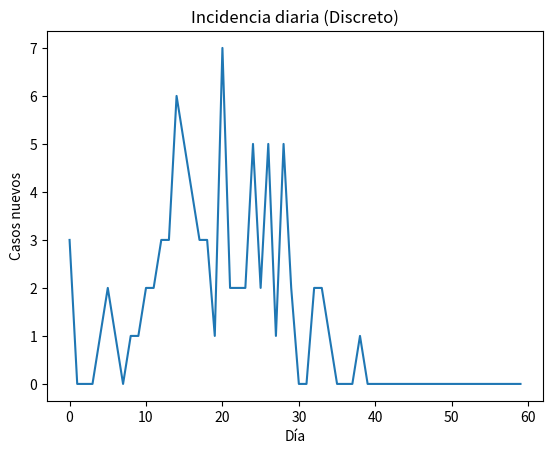
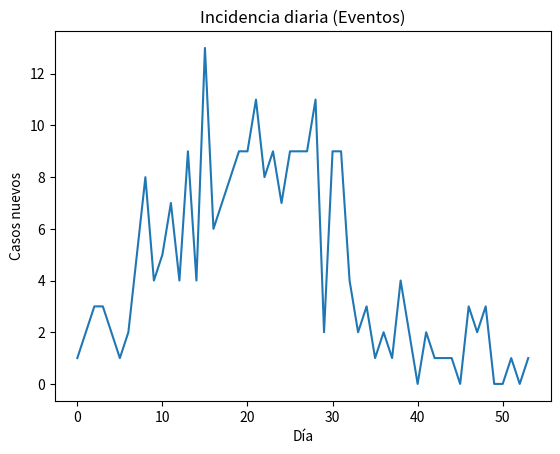

Write Python code to recreate these figures, in order.
from __future__ import annotations
from dataclasses import dataclass, field
from enum import Enum, auto
import numpy as np
import pandas as pd
import heapq, math, random
from collections import defaultdict
import matplotlib.pyplot as plt

np.random.seed(42)
random.seed(42)

class State(Enum):
    S = 0
    E = 1
    I = 2
    R = 3

@dataclass
class Agent:
    id: int
    ward: int
    role: str
    state: State = State.S
    susceptibility: float = 1.0
    infectivity: float = 1.0
    days_incub_left: int = 0
    days_infec_left: int = 0
    t_E_to_I: float | None = None
    t_I_to_R: float | None = None
    infector_id: int | None = None
    secondary_infections: int = 0

def avg_contacts(contacts_per_day, staff_frac, staff_mult):
    return contacts_per_day * ((1 - staff_frac) + staff_frac * staff_mult)

def true_Reff(agents, init_I):
    total_sec = sum(a.secondary_infections for a in agents)
    total_infected = sum(1 for a in agents if a.state != State.S)
    primaries = max(1, total_infected - init_I)
    return total_sec / primaries

class HospitalSimDiscrete:
    def __init__(
        self,
        N=300,
        W=5,
        init_I=5,
        days=60,
        beta=0.06,
        contacts_per_day=8,
        inc_mean_days=3.0,
        inf_mean_days=5.0,
        staff_frac=0.25,
        staff_contact_mult=1.5
    ):
        self.N, self.W, self.days = N, W, days
        self.beta = beta
        self.contacts_per_day = contacts_per_day
        self.inc_mean_days = inc_mean_days
        self.inf_mean_days = inf_mean_days
        self.staff_frac = staff_frac
        self.staff_contact_mult = staff_contact_mult
        self.init_I = init_I
        self.agents: list[Agent] = []
        for i in range(N):
            role = "staff" if np.random.rand() < staff_frac else "patient"
            ward = np.random.randint(0, W)
            a = Agent(id=i, ward=ward, role=role)
            self.agents.append(a)
        init_ids = np.random.choice(N, size=init_I, replace=False)
        for idx in init_ids:
            a = self.agents[idx]
            a.state = State.I
            a.days_infec_left = self._sample_days(self.inf_mean_days)
        self.daily_incidence = np.zeros(days, dtype=int)
        self.daily_prevalence = np.zeros(days, dtype=int)
        self.daily_I_by_ward = np.zeros((days, W), dtype=int)

    @staticmethod
    def _sample_days(mean):
        return max(1, int(np.random.exponential(mean) + 0.5))

    def _ward_lists(self):
        wards = [[] for _ in range(self.W)]
        for a in self.agents:
            wards[a.ward].append(a.id)
        return wards

    def run(self):
        for t in range(self.days):
            for a in self.agents:
                if a.state == State.E:
                    a.days_incub_left -= 1
                    if a.days_incub_left <= 0:
                        a.state = State.I
                        a.days_infec_left = self._sample_days(self.inf_mean_days)
                elif a.state == State.I:
                    a.days_infec_left -= 1
                    if a.days_infec_left <= 0:
                        a.state = State.R
            wards = self._ward_lists()
            I_counts = np.zeros(self.W, dtype=int)
            N_counts = np.zeros(self.W, dtype=int)
            for w in range(self.W):
                ids = wards[w]
                if not ids:
                    continue
                N_counts[w] = len(ids)
                I_counts[w] = sum(1 for i in ids if self.agents[i].state == State.I)
            new_exposures = []
            for w in range(self.W):
                if N_counts[w] == 0:
                    continue
                Iw = I_counts[w]
                if Iw == 0:
                    continue
                for i in wards[w]:
                    a = self.agents[i]
                    if a.state != State.S:
                        continue
                    cp = self.contacts_per_day * (self.staff_contact_mult if a.role == "staff" else 1.0)
                    lam = self.beta * (Iw / N_counts[w]) * cp * a.susceptibility
                    p_inf = 1.0 - math.exp(-lam)
                    if np.random.rand() < p_inf:
                        a.state = State.E
                        a.days_incub_left = self._sample_days(self.inc_mean_days)
                        new_exposures.append(a.id)
                        infector_idx = np.random.choice([j for j in wards[w] if self.agents[j].state == State.I])
                        self.agents[i].infector_id = infector_idx
                        self.agents[infector_idx].secondary_infections += 1
            self.daily_incidence[t] = len(new_exposures)
            self.daily_prevalence[t] = sum(1 for a in self.agents if a.state == State.I)
            self.daily_I_by_ward[t, :] = I_counts
        total_infected = sum(1 for a in self.agents if a.state != State.S)
        attack_rate = total_infected / self.N
        R_eff = true_Reff(self.agents, self.init_I)
        return {
            "daily_incidence": pd.Series(self.daily_incidence, name="incidence"),
            "daily_prevalence": pd.Series(self.daily_prevalence, name="prevalence"),
            "daily_I_by_ward": pd.DataFrame(self.daily_I_by_ward, columns=[f"ward_{w}" for w in range(self.W)]),
            "attack_rate": attack_rate,
            "R_eff": R_eff,
        }

class EventType(Enum):
    EXPOSE = auto()
    E_TO_I = auto()
    I_TO_R = auto()
    CONTACT = auto()
    TRANSFER = auto()
    SAMPLER = auto()

@dataclass(order=True)
class Event:
    time: float
    order: int
    etype: EventType = field(compare=False)
    aid: int = field(compare=False)
    payload: dict = field(default_factory=dict, compare=False)

class HospitalSimEvent:
    def __init__(
        self,
        N=300,
        W=5,
        init_I=5,
        T=60.0,
        contact_rate=8.0,
        p_transmit=0.06,
        inc_rate=1/3.0,
        rec_rate=1/5.0,
        transfer_rate=0.02,
        staff_frac=0.25,
        staff_contact_mult=1.5
    ):
        self.N, self.W, self.T = N, W, T
        self.contact_rate = contact_rate
        self.p_transmit = p_transmit
        self.inc_rate = inc_rate
        self.rec_rate = rec_rate
        self.transfer_rate = transfer_rate
        self.staff_frac = staff_frac
        self.staff_contact_mult = staff_contact_mult
        self.init_I = init_I
        self.t = 0.0
        self.counter = 0
        self.Q: list[Event] = []
        self.agents: list[Agent] = []
        for i in range(N):
            role = "staff" if np.random.rand() < staff_frac else "patient"
            ward = np.random.randint(0, W)
            a = Agent(id=i, ward=ward, role=role)
            self.agents.append(a)
        init_ids = np.random.choice(N, size=init_I, replace=False)
        for idx in init_ids:
            self._set_I(idx)
            self._schedule_contact(idx)
            self._schedule_I_to_R(idx)
        self.expose_times = []
        self.prevalence_samples = []
        self.I_by_ward_samples = defaultdict(lambda: [])
        self._schedule_day_sampler()
        for i in range(N):
            self._schedule_transfer(i)

    def _push(self, time: float, etype: EventType, aid: int, payload=None):
        if payload is None:
            payload = {}
        self.counter += 1
        heapq.heappush(self.Q, Event(time, self.counter, etype, aid, payload))

    def _exp(self, rate):
        return np.random.exponential(1.0 / rate)

    def _ward_members(self, w):
        return [a.id for a in self.agents if a.ward == w]

    def _set_S(self, i): self.agents[i].state = State.S
    def _set_E(self, i): self.agents[i].state = State.E
    def _set_I(self, i): self.agents[i].state = State.I
    def _set_R(self, i): self.agents[i].state = State.R

    def _schedule_contact(self, i):
        a = self.agents[i]
        if a.state != State.I: return
        rate = self.contact_rate * (self.staff_contact_mult if a.role == "staff" else 1.0) * a.infectivity
        dt = self._exp(rate)
        self._push(self.t + dt, EventType.CONTACT, i)

    def _schedule_E_to_I(self, i):
        dt = self._exp(self.inc_rate)
        self.agents[i].t_E_to_I = self.t + dt
        self._push(self.agents[i].t_E_to_I, EventType.E_TO_I, i)

    def _schedule_I_to_R(self, i):
        dt = self._exp(self.rec_rate)
        self.agents[i].t_I_to_R = self.t + dt
        self._push(self.agents[i].t_I_to_R, EventType.I_TO_R, i)

    def _schedule_transfer(self, i):
        dt = self._exp(self.transfer_rate)
        self._push(self.t + dt, EventType.TRANSFER, i)

    def _schedule_day_sampler(self):
        next_day = math.ceil(self.t)
        while next_day <= math.floor(self.T):
            self._push(next_day, EventType.SAMPLER, -1)
            next_day += 1

    def _handle_contact(self, e: Event):
        inf = self.agents[e.aid]
        if inf.state != State.I:
            return
        ward_ids = self._ward_members(inf.ward)
        if len(ward_ids) <= 1:
            self._schedule_contact(inf.id)
            return
        target_id = random.choice(ward_ids)
        if target_id == inf.id:
            self._schedule_contact(inf.id)
            return
        tgt = self.agents[target_id]
        if tgt.state == State.S and random.random() < (self.p_transmit * tgt.susceptibility):
            self._push(self.t, EventType.EXPOSE, target_id, {"infector": inf.id})
        self._schedule_contact(inf.id)

    def _handle_expose(self, e: Event):
        a = self.agents[e.aid]
        if a.state != State.S:
            return
        a.state = State.E
        a.infector_id = e.payload.get("infector")
        if a.infector_id is not None:
            self.agents[a.infector_id].secondary_infections += 1
        self.expose_times.append(self.t)
        self._schedule_E_to_I(a.id)

    def _handle_E_to_I(self, e: Event):
        a = self.agents[e.aid]
        if a.state != State.E:
            return
        a.state = State.I
        self._schedule_I_to_R(a.id)
        self._schedule_contact(a.id)

    def _handle_I_to_R(self, e: Event):
        a = self.agents[e.aid]
        if a.state != State.I:
            return
        a.state = State.R
        a.t_I_to_R = None

    def _handle_transfer(self, e: Event):
        a = self.agents[e.aid]
        if self.W > 1:
            new_w = random.randrange(self.W)
            a.ward = new_w
        self._schedule_transfer(a.id)

    def _sample_day(self, day_int: int):
        I_count = sum(1 for a in self.agents if a.state == State.I)
        self.prevalence_samples.append((day_int, I_count))
        counts = defaultdict(int)
        for a in self.agents:
            if a.state == State.I:
                counts[a.ward] += 1
        self.I_by_ward_samples[day_int] = [counts[w] for w in range(self.W)]

    def run(self):
        while self.Q and self.t <= self.T:
            e = heapq.heappop(self.Q)
            self.t = e.time
            if self.t > self.T:
                break
            if e.etype == EventType.CONTACT:
                self._handle_contact(e)
            elif e.etype == EventType.EXPOSE:
                self._handle_expose(e)
            elif e.etype == EventType.E_TO_I:
                self._handle_E_to_I(e)
            elif e.etype == EventType.I_TO_R:
                self._handle_I_to_R(e)
            elif e.etype == EventType.TRANSFER:
                self._handle_transfer(e)
            elif e.etype == EventType.SAMPLER:
                self._sample_day(int(e.time))
        if self.expose_times:
            max_day = int(math.floor(max(self.expose_times)))
        else:
            max_day = int(math.floor(self.T))
        bins = np.arange(0, max_day + 2)
        hist, _ = np.histogram(self.expose_times, bins=bins)
        daily_incidence = pd.Series(hist, index=np.arange(0, max_day + 1), name="incidence")
        if self.prevalence_samples:
            days, vals = zip(*self.prevalence_samples)
            daily_prevalence = pd.Series(vals, index=days, name="prevalence").sort_index()
        else:
            daily_prevalence = pd.Series(dtype=int, name="prevalence")
        if self.I_by_ward_samples:
            max_key = max(self.I_by_ward_samples.keys())
            mat = np.zeros((max_key + 1, self.W), dtype=int)
            for d, vec in self.I_by_ward_samples.items():
                mat[d, :] = vec
            daily_I_by_ward = pd.DataFrame(mat, columns=[f"ward_{w}" for w in range(self.W)])
        else:
            daily_I_by_ward = pd.DataFrame(columns=[f"ward_{w}" for w in range(self.W)])
        total_infected = sum(1 for a in self.agents if a.state != State.S)
        attack_rate = total_infected / self.N
        R_eff = true_Reff(self.agents, self.init_I)
        return {
            "daily_incidence": daily_incidence,
            "daily_prevalence": daily_prevalence,
            "daily_I_by_ward": daily_I_by_ward,
            "attack_rate": attack_rate,
            "R_eff": R_eff,
        }

if __name__ == "__main__":
    disc = HospitalSimDiscrete(
        N=300, W=4, init_I=6, days=60,
        beta=0.06, contacts_per_day=8,
        inc_mean_days=3.0, inf_mean_days=5.0,
        staff_frac=0.3, staff_contact_mult=1.6
    )
    out_d = disc.run()
    print("=== Discreto (diario) ===")
    print("Attack rate:", round(out_d["attack_rate"], 3))
    print("R_eff (true por caso):", round(out_d["R_eff"], 3))
    print(out_d["daily_incidence"].head())

    p_match = 0.06
    ev = HospitalSimEvent(
        N=300, W=4, init_I=6, T=60.0,
        contact_rate=8.0, p_transmit=p_match,
        inc_rate=1/3.0, rec_rate=1/5.0,
        transfer_rate=0.02, staff_frac=0.3, staff_contact_mult=1.6
    )
    out_e = ev.run()
    print("\n=== Evento (continuo) ===")
    print("Attack rate:", round(out_e["attack_rate"], 3))
    print("R_eff (true por caso):", round(out_e["R_eff"], 3))
    print(out_e["daily_incidence"].head())

    plt.figure()
    out_d["daily_incidence"].plot()
    plt.title("Incidencia diaria (Discreto)")
    plt.xlabel("Día")
    plt.ylabel("Casos nuevos")
    plt.show()

    plt.figure()
    out_e["daily_incidence"].plot()
    plt.title("Incidencia diaria (Eventos)")
    plt.xlabel("Día")
    plt.ylabel("Casos nuevos")
    plt.show()
